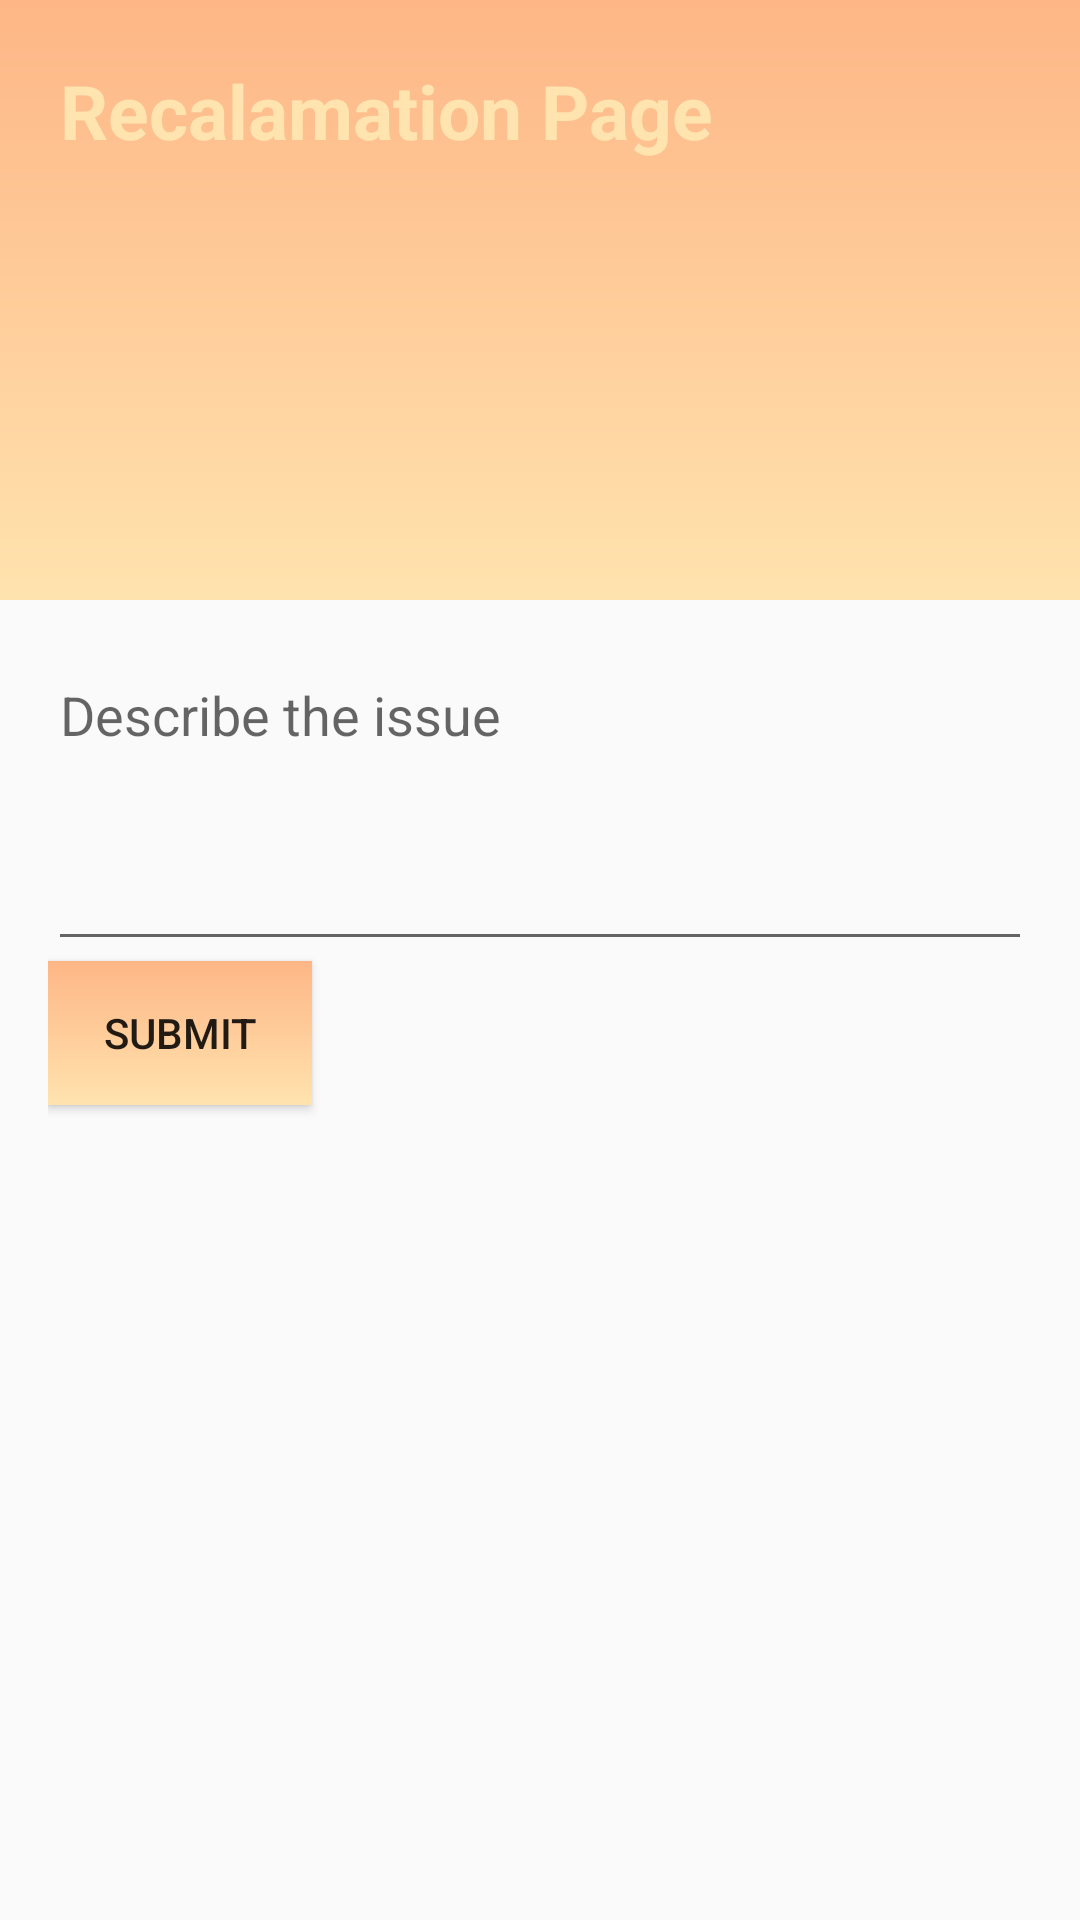

Produce the Android XML layout that renders to this screen, including the resource entries it uses.
<!-- AndroidManifest.xml: application theme Theme.SyndiSync -->
<!-- res/layout/activity_reclamations.xml -->
<RelativeLayout xmlns:android="http://schemas.android.com/apk/res/android"
    xmlns:app="http://schemas.android.com/apk/res-auto"
    xmlns:tools="http://schemas.android.com/tools"
    android:layout_width="match_parent"
    android:layout_height="match_parent"
    tools:context=".MainActivity">

    <LinearLayout
        android:layout_width="match_parent"
        android:layout_height="match_parent"
        android:orientation="vertical">

        <RelativeLayout
            android:id="@+id/topArea"
            android:layout_width="match_parent"
            android:layout_height="200dp"
            android:background="@drawable/reclamation_gradient">

            <TextView
                android:id="@+id/myDashboard"
                android:layout_width="wrap_content"
                android:layout_height="wrap_content"
                android:layout_marginStart="20dp"
                android:layout_marginTop="20dp"
                android:layout_marginEnd="20dp"
                android:layout_marginBottom="20dp"
                android:text="Recalamation Page"
                android:textColor="#ffe4af"
                android:textSize="25sp"
                android:textStyle="bold" />

            <ImageView
                android:layout_width="70dp"
                android:layout_height="70dp"
                android:layout_below="@id/myDashboard"
                android:layout_marginStart="300dp"
                android:layout_marginTop="10dp"
                android:layout_marginEnd="10dp"
                android:layout_marginBottom="10dp"
                android:contentDescription="userImage"
                app:srcCompat="@drawable/complaint" />
        </RelativeLayout>

        <LinearLayout
            android:layout_width="match_parent"
            android:layout_height="match_parent"
            android:orientation="vertical"
            android:padding="16dp">

            <EditText
                android:id="@+id/reclamation_description"
                android:layout_width="match_parent"
                android:layout_height="wrap_content"
                android:hint="Describe the issue"
                android:inputType="textMultiLine"
                android:lines="4"
                android:gravity="top|start"
                android:maxLength="500"
                android:maxLines="4"
                android:scrollbars="vertical" />

            <Button
                android:id="@+id/submit_reclamation_button"
                android:layout_width="wrap_content"
                android:layout_height="wrap_content"
                android:background="@drawable/reclamation_gradient"
                android:text="Submit" />

            <androidx.recyclerview.widget.RecyclerView
                android:id="@+id/reclamation_recycler_view"
                android:layout_width="match_parent"
                android:layout_height="wrap_content"
                android:layout_marginTop="16dp" />

        </LinearLayout>

    </LinearLayout>

</RelativeLayout>
<!-- resources referenced by this layout -->
<resources>
  <!-- drawable reclamation_gradient (drawable) -->
  <?xml version="1.0" encoding="utf-8"?>
  
  <shape xmlns:android="http://schemas.android.com/apk/res/android">
      <gradient
          android:type="linear"
          android:angle="90"
          android:startColor="#ffe3ae"
          android:endColor="#feb686" />
  </shape>
  <style name="Theme.SyndiSync" parent="Base.Theme.SyndiSync" />
  <style name="Base.Theme.SyndiSync" parent="Theme.AppCompat.Light.NoActionBar">
          
          
      </style>
</resources>
